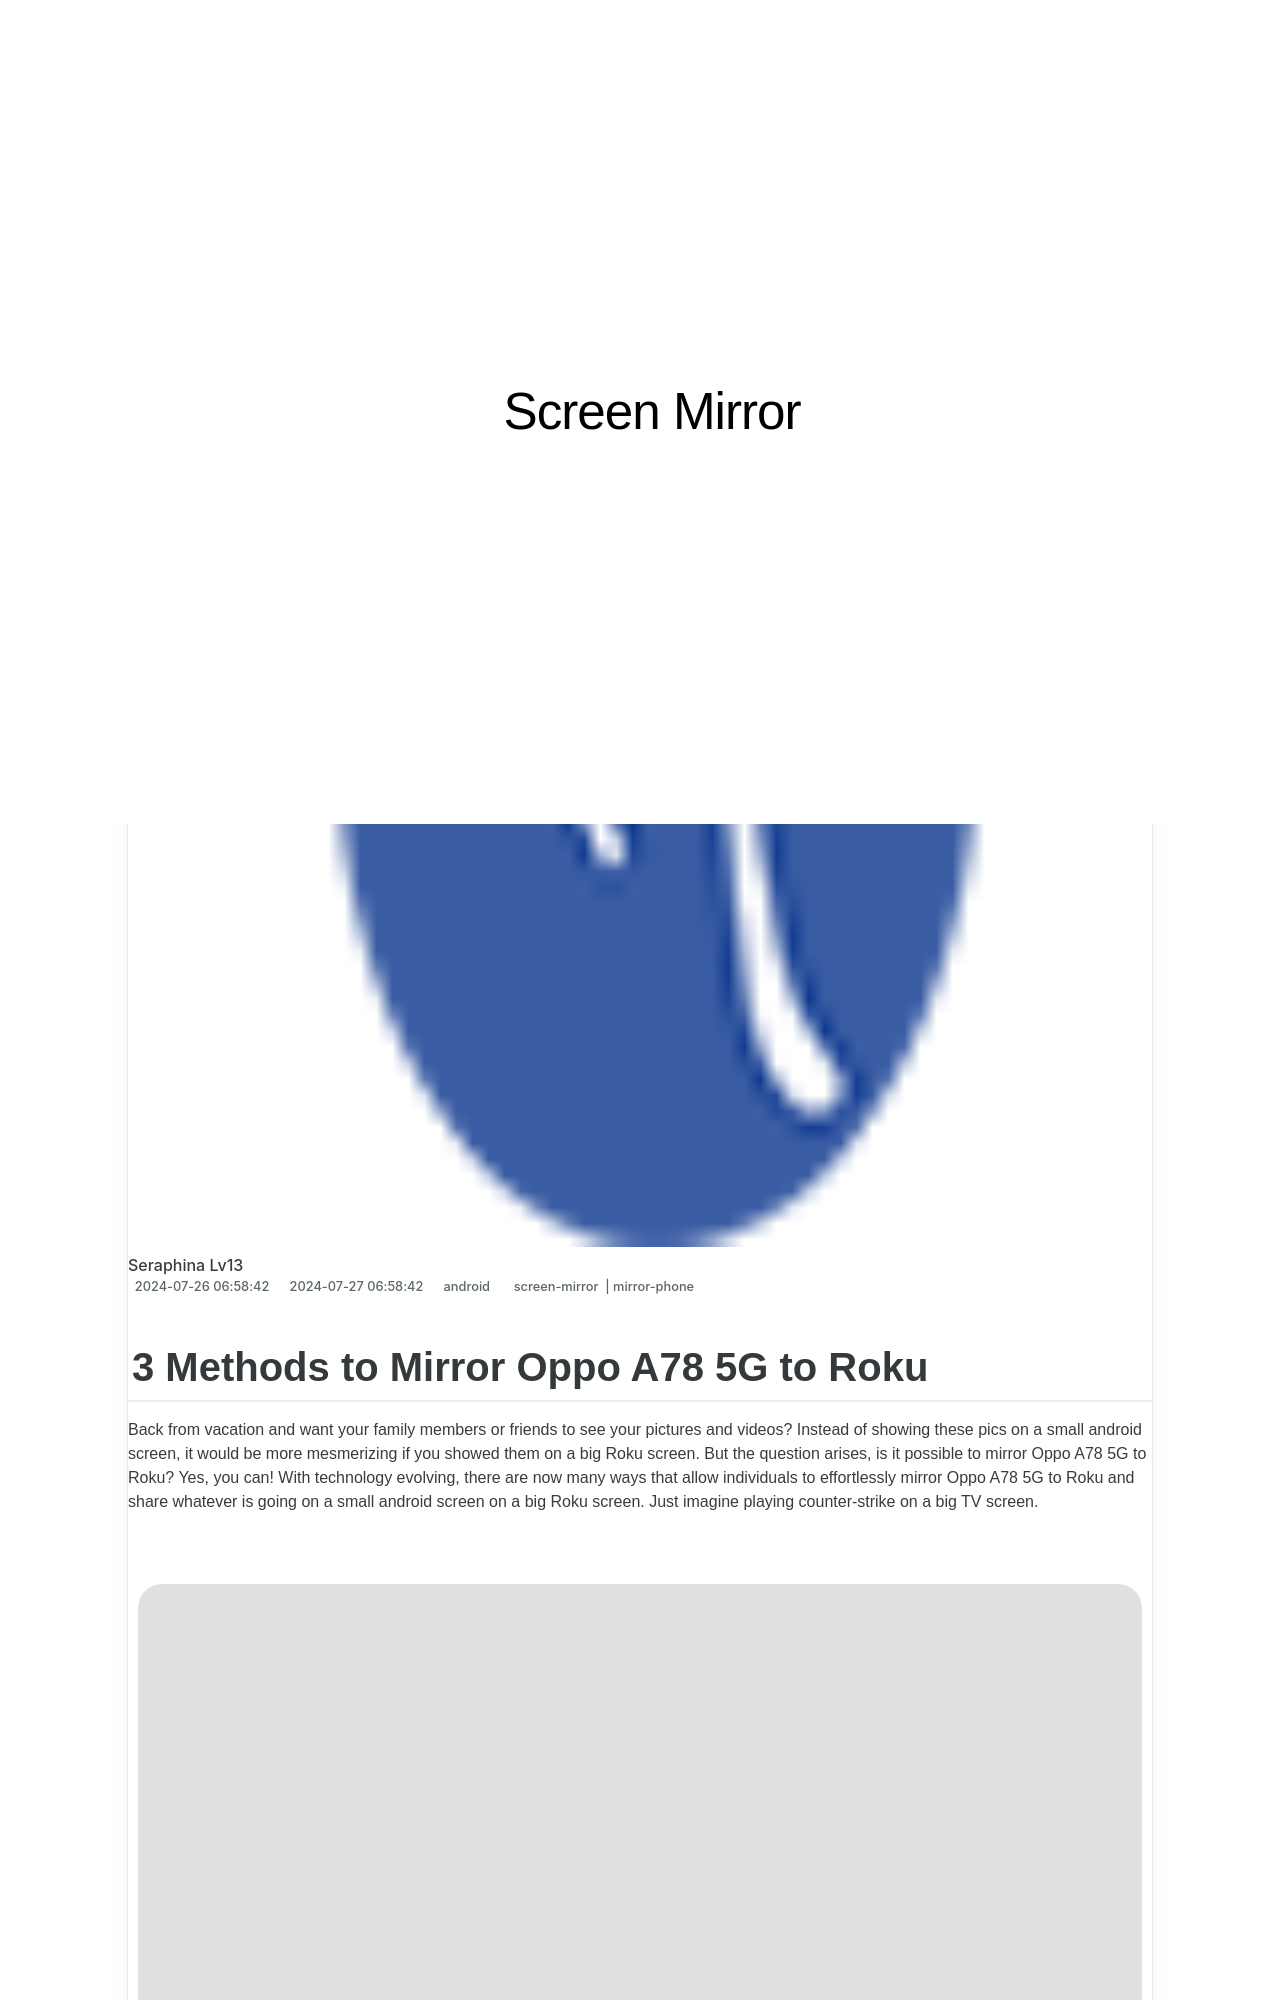

repository: techidaily/site-screen-mirror · page: in-2024-3-methods-to-mirror-oppo-a78-5g-to-roku-drfone-by-drfone-android/index.html · generator: jekyll

---
title: In 2024, 3 Methods to Mirror Oppo A78 5G to Roku | Dr.fone
date: 2024-07-26T06:58:42.290Z
updated: 2024-07-27T06:58:42.290Z
tags: 
  - screen-mirror
  - mirror-phone
categories:
  - android
description: This article describes 3 Methods to Mirror Oppo A78 5G to Roku
excerpt: This article describes 3 Methods to Mirror Oppo A78 5G to Roku
keywords: screen mirroring to tv,screen mirroring to windows,screen mirroring software,screen mirroring tool,screen mirroring to iphone,screen mirroring to android,screen mirroring to roku,screen mirroring to sony tv,screen mirroring to apple tv,screen mirroring to mac,screen mirroring to chromecast
thumbnail: https://thmb.techidaily.com/90ad0e184ba79f95e662dd6bac421c2714531f47a3dc9eccb9055a4b28f7166a.jpg
---

## 3 Methods to Mirror Oppo A78 5G to Roku

Back from vacation and want your family members or friends to see your pictures and videos? Instead of showing these pics on a small android screen, it would be more mesmerizing if you showed them on a big Roku screen. But the question arises, is it possible to mirror Oppo A78 5G to Roku? Yes, you can! With technology evolving, there are now many ways that allow individuals to effortlessly mirror Oppo A78 5G to Roku and share whatever is going on a small android screen on a big Roku screen. Just imagine playing counter-strike on a big TV screen.

<!-- affiliate ads begin -->
<a href="https://shop.mondly.com/affiliate.php?ACCOUNT=ATISTUDI&AFFILIATE=108875&PATH=https%3A%2F%2Fwww.mondly.com%3FAFFILIATE%3D108875%26RESOURCE%3D%2BGeneral%2B970x90%2B"><img src="https://secure.avangate.com/images/merchant/69c418c33ec2e1a4267fa9bb77fa1428/general-970x90.gif" border="0"></a>
<!-- affiliate ads end -->
